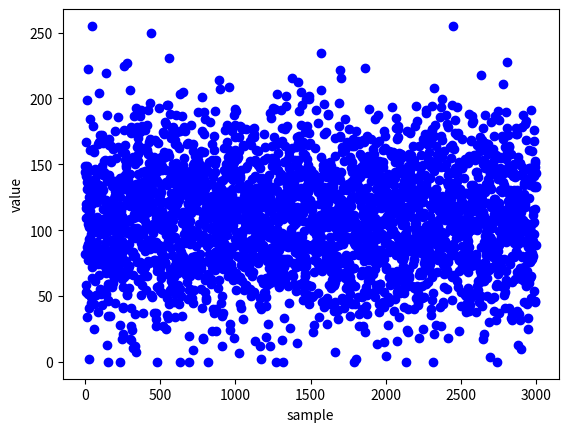
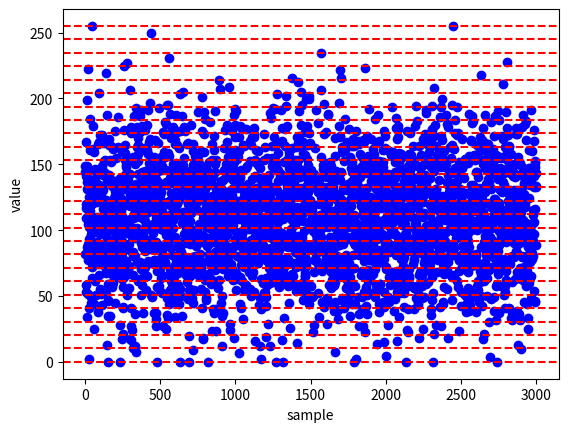
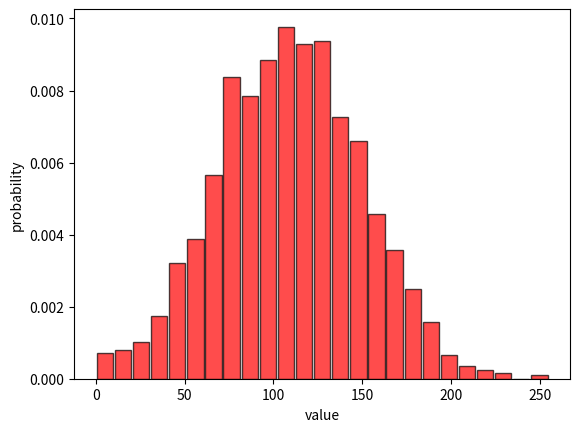
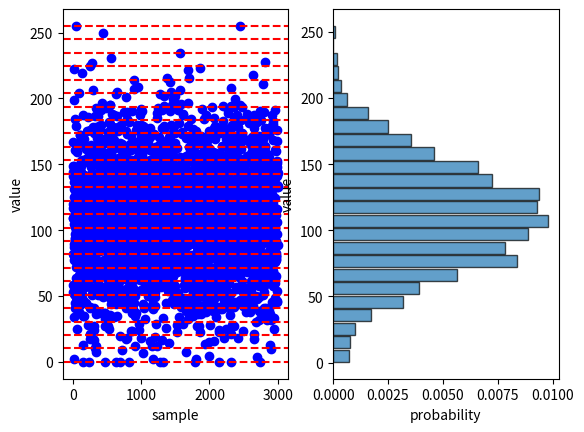
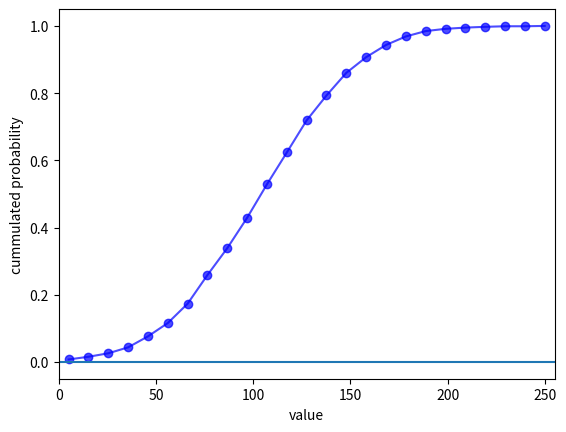

The script that saved these images, in order:
import numpy as np
import matplotlib.pyplot as plt

plt.close('all')

# Create raw data
samples = np.random.normal(110, 40, 3000)


# truncate data
samples[samples<0] = 0
samples[samples>255] = 255


# histogram
hist, edges = np.histogram(samples, 25, [0,255], density=True)

binWidth = edges[0]+edges[1]
# shift to centers
edges_cent = edges+binWidth/2
edges_cent = edges_cent[:-1]


####
# cummulative Histogram
####
cumHist = np.cumsum(hist)*binWidth

####
plt.figure()
plt.plot(samples, 'bo')
plt.xlabel('sample')
plt.ylabel('value')
plt.show()

plt.figure()
plt.plot(samples, 'bo')
plt.xlabel('sample')
plt.ylabel('value')
# Add horizontal lines
for y_pos in edges:
    plt.axhline(y=y_pos, color='r', linestyle='--', linewidth=1.5)
plt.show()


plt.figure()
plt.xlabel('value')
plt.ylabel('probability')
plt.bar(edges_cent, hist, width=binWidth * 0.9, color='red', edgecolor='black', alpha=0.7)
plt.show()


fig, ax = plt.subplots(1, 2)
ax[0].plot(samples, 'bo')
ax[0].set_xlabel('sample')
ax[0].set_ylabel('value')
# Add horizontal lines
for y_pos in edges:
    ax[0].axhline(y=y_pos, color='r', linestyle='--', linewidth=1.5)

ax[1].set_ylabel('value')
ax[1].set_xlabel('probability')
ax[1].barh( edges_cent, hist, height=binWidth * 0.9, edgecolor='black', alpha=0.7 )



plt.show()



plt.figure()
plt.xlabel('value')
plt.ylabel('cummulated probability')
#plt.bar(edges_cent, cumHist, width=binWidth * 0.9, color='red', edgecolor='black', alpha=0.7)
plt.plot(edges_cent, cumHist, color='blue', linestyle='-', marker='o', alpha=0.7)
plt.ylim(-0.05,1.05)
plt.xlim(0,255)
plt.axhline(0)
plt.show()
